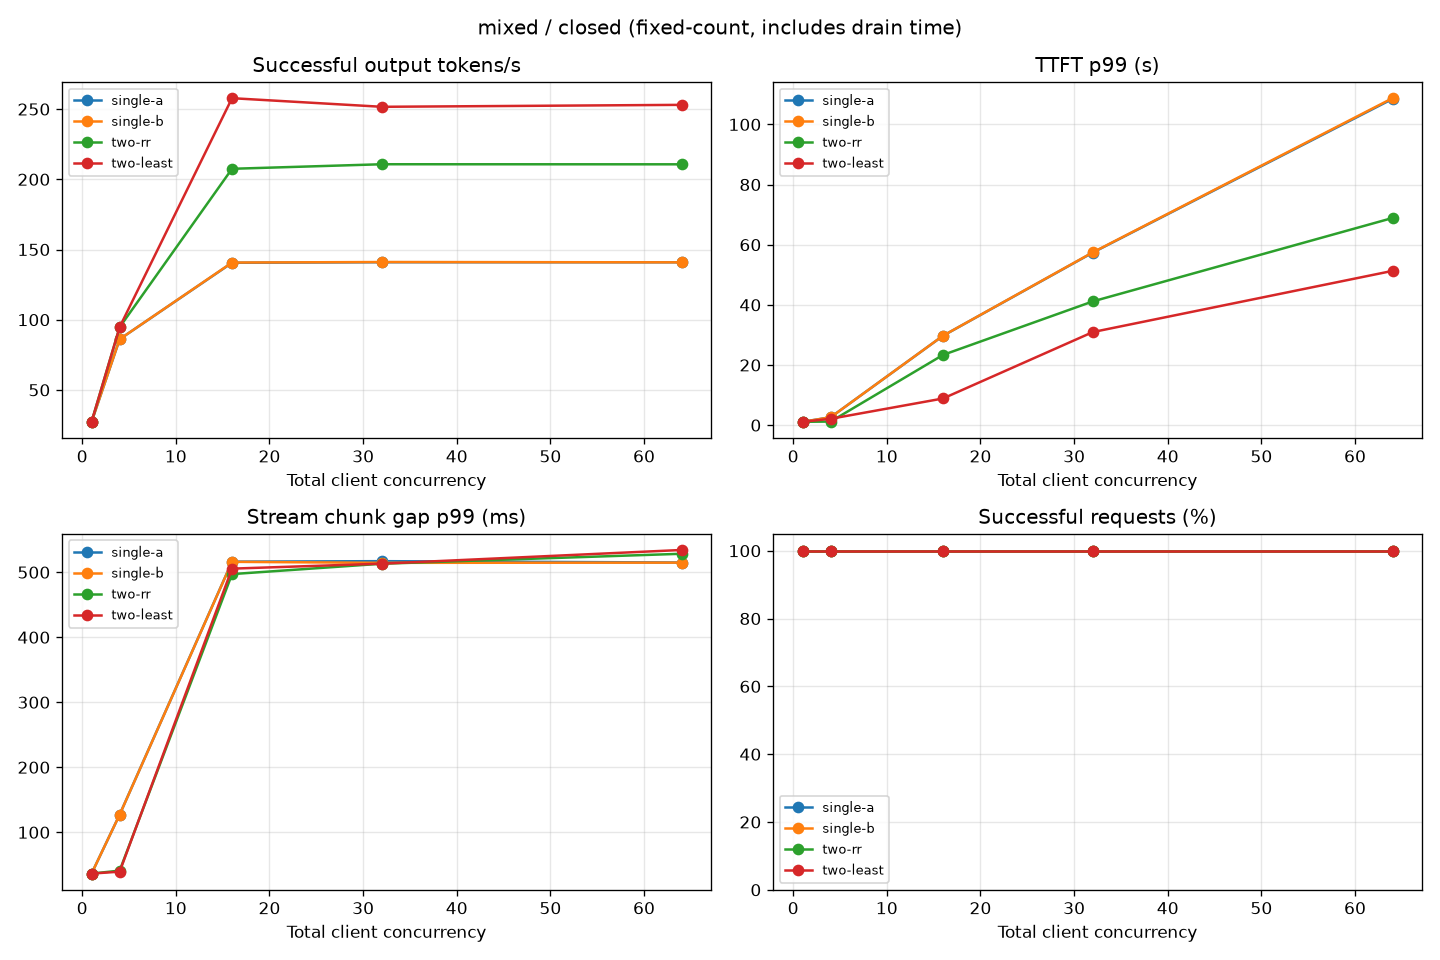

Values plotted in this chart, from the file beside it:
tag, workload, mode, concurrency, request_rate, requests, succeeded, failed, client_dropped, wall_s, input_tokens, output_tokens, ttft_p50_ms, ttft_p99_ms, itl_p50_ms, itl_p99_ms, agg_tok_s, req_s, schedule_lag_p99_ms, peak_client_inflight
single-a, mixed, closed, 1, 0, 128, 128, 0, 0, 1051, 1282, 224.0, 129.3, 1106, 35.71, 36.42, 27.27, 0.1217, 0, 1
single-a, mixed, closed, 4, 0, 128, 128, 0, 0, 333, 1282, 224.0, 215.1, 2616, 38.93, 127.2, 86.09, 0.3843, 0, 4
single-a, mixed, closed, 16, 0, 128, 128, 0, 0, 204, 1283, 224.0, 7454, 29717, 50.91, 516.3, 140.5, 0.6274, 0, 16
single-a, mixed, closed, 32, 0, 128, 128, 0, 0, 203.4, 1283, 224.0, 30975, 57389, 50.92, 517, 140.9, 0.6292, 0, 32
single-a, mixed, closed, 64, 0, 128, 128, 0, 0, 203.5, 1283, 224.0, 61602, 108478, 50.93, 514.9, 140.9, 0.629, 0, 64
single-b, mixed, closed, 1, 0, 128, 128, 0, 0, 1052, 1282, 224.0, 129.1, 1104, 35.68, 36.46, 27.26, 0.1217, 0, 1
single-b, mixed, closed, 4, 0, 128, 128, 0, 0, 333, 1282, 224.0, 214.6, 2613, 38.94, 127.1, 86.1, 0.3844, 0, 4
single-b, mixed, closed, 16, 0, 128, 128, 0, 0, 203.8, 1283, 224.0, 8273, 29740, 50.88, 516, 140.7, 0.6282, 0, 16
single-b, mixed, closed, 32, 0, 128, 128, 0, 0, 203.2, 1283, 224.0, 31360, 57463, 50.79, 514.5, 141.1, 0.6298, 0, 32
single-b, mixed, closed, 64, 0, 128, 128, 0, 0, 203.5, 1283, 224.0, 62268, 108724, 50.87, 514.8, 140.9, 0.6289, 0, 64
two-rr, mixed, closed, 1, 0, 128, 128, 0, 0, 1052, 1283, 224.0, 129.6, 1106, 35.72, 36.45, 27.27, 0.1217, 0, 1
two-rr, mixed, closed, 4, 0, 128, 128, 0, 0, 302.9, 1283, 224.0, 196.6, 1192, 37.59, 41.02, 94.67, 0.4226, 0, 4
two-rr, mixed, closed, 16, 0, 128, 128, 0, 0, 138.2, 1284, 224.0, 1189, 23352, 42.84, 497.1, 207.5, 0.9263, 0, 16
two-rr, mixed, closed, 32, 0, 128, 128, 0, 0, 136.1, 1284, 224.0, 3799, 41155, 50.14, 513.1, 210.7, 0.9407, 0, 32
two-rr, mixed, closed, 64, 0, 128, 128, 0, 0, 136.1, 1284, 224.0, 21382, 68881, 50.31, 528.4, 210.7, 0.9405, 0, 64
two-least, mixed, closed, 1, 0, 128, 128, 0, 0, 1052, 1283, 224.0, 129.6, 1105, 35.71, 36.44, 27.27, 0.1217, 0, 1
two-least, mixed, closed, 4, 0, 128, 128, 0, 0, 302.6, 1283, 224.0, 196.7, 2112, 37.45, 39.43, 94.75, 0.423, 0, 4
two-least, mixed, closed, 16, 0, 128, 128, 0, 0, 111.2, 1284, 224.0, 590.4, 8865, 42.73, 505.5, 257.8, 1.151, 0, 16
two-least, mixed, closed, 32, 0, 128, 128, 0, 0, 113.9, 1284, 224.0, 3582, 30952, 50.5, 513.2, 251.6, 1.123, 0, 32
two-least, mixed, closed, 64, 0, 128, 128, 0, 0, 113.3, 1284, 224.0, 23439, 51292, 50.56, 534.2, 253, 1.13, 0, 64
